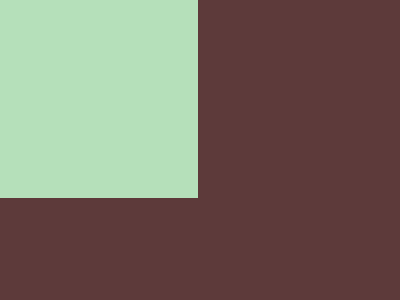

Give the HTML and CSS whose rendering is this image.

<div></div>
<style>
  body{
    background:#5d3a3a;
  }
  div {
    width: 200px;
    aspect-ratio:1;
    background: #b5e0ba;
    margin-top:-10;
    margin-left:-10;
  }
</style>
